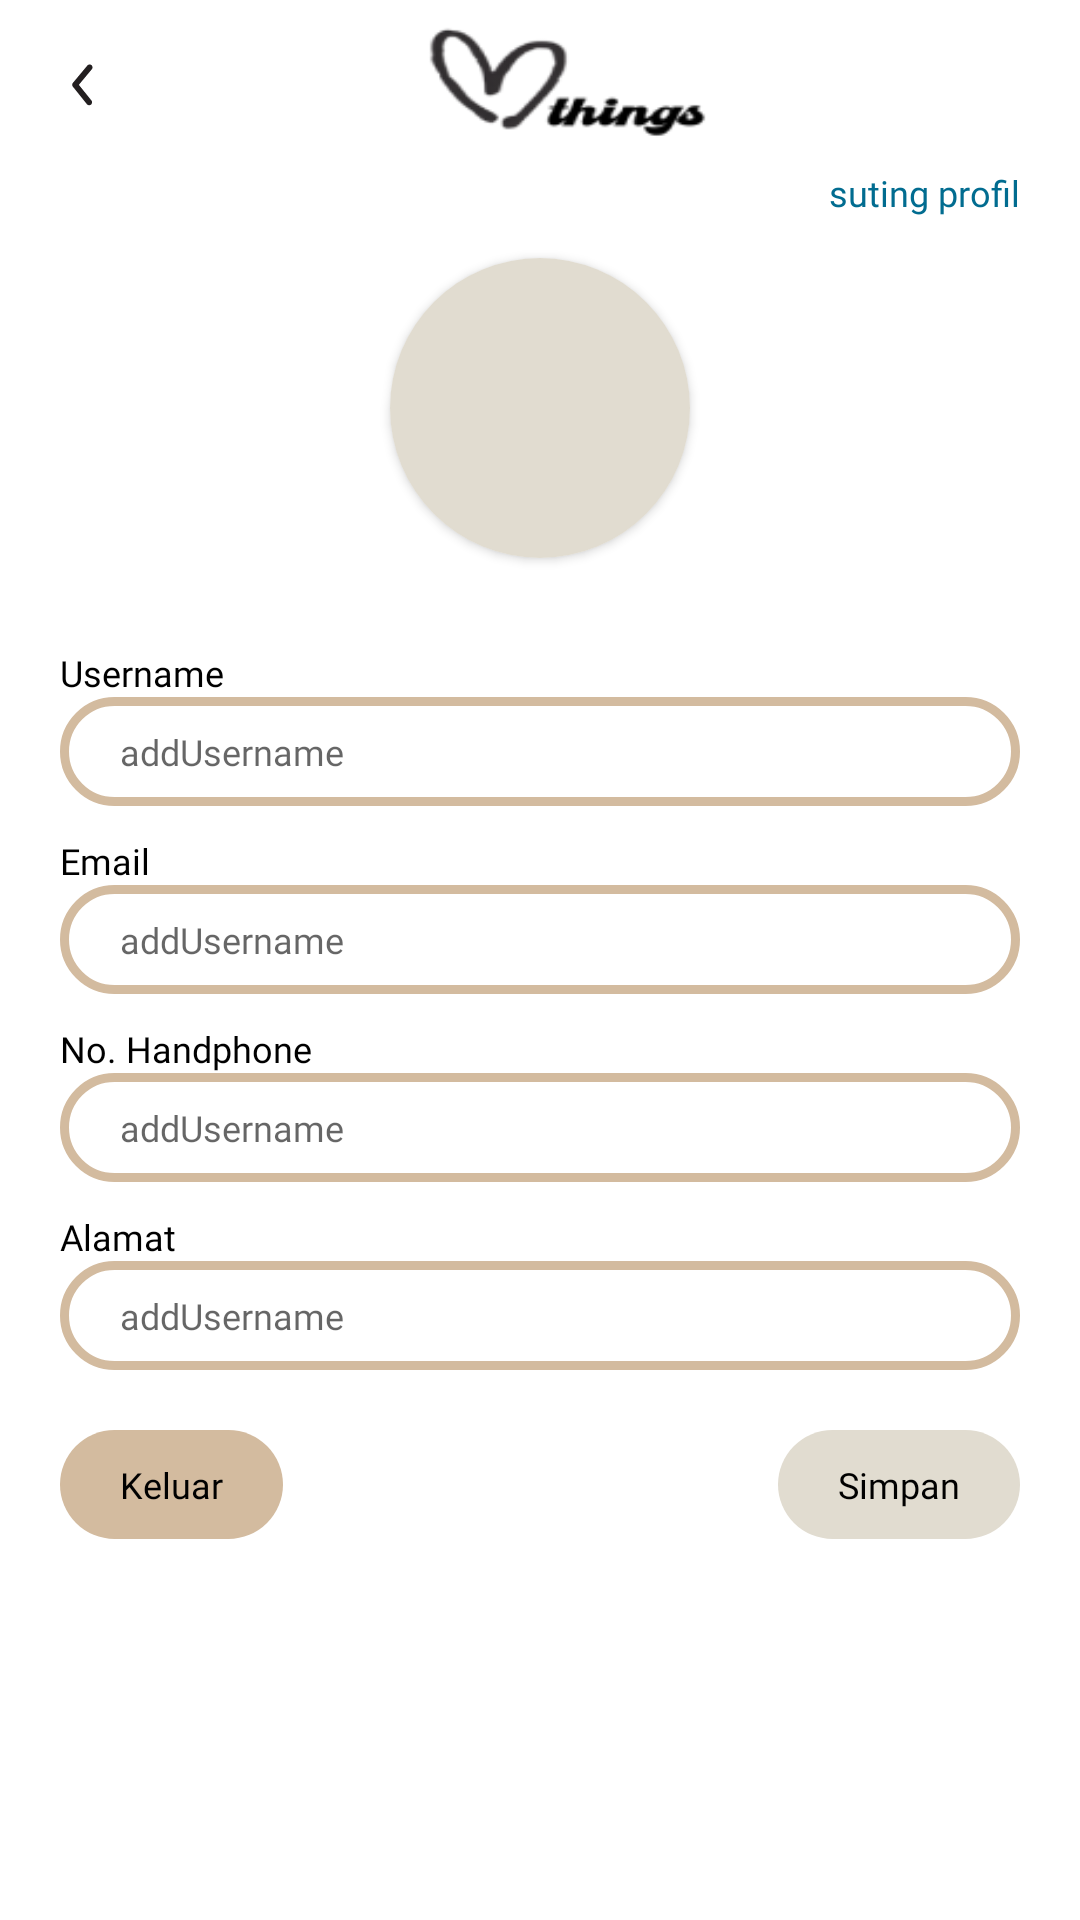

Android layout source for this screen:
<!-- AndroidManifest.xml: application theme Theme.Things -->
<!-- res/layout/activity_profile.xml -->
<?xml version="1.0" encoding="utf-8"?>
<RelativeLayout
    xmlns:android="http://schemas.android.com/apk/res/android"
    xmlns:app="http://schemas.android.com/apk/res-auto"
    xmlns:tools="http://schemas.android.com/tools"
    android:layout_width="match_parent"
    android:layout_height="match_parent"
    tools:context=".Activity.ProfileActivity"
    android:background="@color/white"
    >
    <androidx.appcompat.widget.Toolbar
        android:id="@+id/toolbar"
        android:layout_width="match_parent"
        android:layout_height="wrap_content"
        app:layout_scrollFlags="scroll|enterAlways"
        android:theme="@style/ThemeOverlay.AppCompat.ActionBar"
        app:popupTheme="@style/ThemeOverlay.AppCompat.ActionBar"
        android:background="@color/white"
        >

        <RelativeLayout
            android:paddingEnd="20dp"
            android:layout_width="wrap_content"
            android:layout_height="wrap_content"
            >
            <ImageView
                android:id="@+id/btnBack"
                android:layout_centerVertical="true"
                android:layout_width="24dp"
                android:layout_height="24dp"
                android:background="@drawable/ic_row_left"
                />
            <ImageView
                android:layout_centerVertical="true"
                android:layout_centerHorizontal="true"
                android:layout_width="100dp"
                android:layout_height="50dp"
                android:background="@drawable/logo_things"
                />

            <ImageView
                android:layout_alignParentEnd="true"
                android:layout_centerVertical="true"
                android:layout_width="24dp"
                android:layout_height="24dp"
                />


        </RelativeLayout>

    </androidx.appcompat.widget.Toolbar>
    <ScrollView
        android:layout_width="match_parent"
        android:layout_height="wrap_content"
        android:layout_below="@+id/toolbar"
        >
        <RelativeLayout
            android:layout_width="match_parent"
            android:layout_height="wrap_content"
            android:layout_marginHorizontal="20dp"
            >
            <androidx.cardview.widget.CardView
                android:id="@+id/card"
                android:layout_width="100dp"
                android:layout_height="100dp"
                android:layout_centerHorizontal="true"
                android:layout_marginTop="30dp"
                app:cardCornerRadius="500dp"
                >
                <RelativeLayout
                    android:layout_width="match_parent"
                    android:layout_height="match_parent"
                    android:background="@color/main"
                    >
                    <ImageView
                        android:id="@+id/imgUser"
                        android:layout_width="match_parent"
                        android:layout_height="match_parent"
                        />
                </RelativeLayout>
            </androidx.cardview.widget.CardView>
            <LinearLayout
                android:id="@+id/identitas"
                android:layout_below="@+id/card"
                android:layout_marginTop="30dp"
                android:layout_width="match_parent"
                android:layout_height="wrap_content"
                android:orientation="vertical"
                >

                <TextView
                    android:layout_width="wrap_content"
                    android:layout_height="wrap_content"
                    android:fontFamily="@font/poppinsmedium"
                    android:text="Username"
                    android:textColor="@color/black"
                    android:textSize="12dp"
                    tools:ignore="TextSizeCheck" />

                <EditText
                    android:id="@+id/addUsername"
                    android:layout_width="match_parent"
                    android:layout_height="wrap_content"
                    android:background="@drawable/btn_strock"
                    android:fontFamily="@font/poppinsmedium"
                    android:hint="addUsername"
                    android:paddingHorizontal="20dp"
                    android:paddingVertical="10dp"
                    android:textColor="@color/black"
                    android:textSize="12dp"
                    tools:ignore="TextSizeCheck" />

                <TextView
                    android:layout_width="wrap_content"
                    android:layout_height="wrap_content"
                    android:layout_marginTop="10dp"
                    android:fontFamily="@font/poppinsmedium"
                    android:text="Email"
                    android:textColor="@color/black"
                    android:textSize="12dp"
                    tools:ignore="TextSizeCheck" />

                <EditText
                    android:id="@+id/addEmail"
                    android:layout_width="match_parent"
                    android:layout_height="wrap_content"
                    android:background="@drawable/btn_strock"
                    android:fontFamily="@font/poppinsmedium"
                    android:hint="addUsername"
                    android:paddingHorizontal="20dp"
                    android:paddingVertical="10dp"
                    android:textColor="@color/black"
                    android:textSize="12dp"
                    tools:ignore="TextSizeCheck" />

                <TextView
                    android:layout_width="wrap_content"
                    android:layout_height="wrap_content"
                    android:layout_marginTop="10dp"
                    android:fontFamily="@font/poppinsmedium"
                    android:text="No. Handphone"
                    android:textColor="@color/black"
                    android:textSize="12dp"
                    tools:ignore="TextSizeCheck" />

                <EditText
                    android:id="@+id/addHp"
                    android:layout_width="match_parent"
                    android:layout_height="wrap_content"
                    android:background="@drawable/btn_strock"
                    android:fontFamily="@font/poppinsmedium"
                    android:hint="addUsername"
                    android:paddingHorizontal="20dp"
                    android:paddingVertical="10dp"
                    android:textColor="@color/black"
                    android:textSize="12dp"
                    tools:ignore="TextSizeCheck" />

                <TextView
                    android:layout_width="wrap_content"
                    android:layout_height="wrap_content"
                    android:layout_marginTop="10dp"
                    android:fontFamily="@font/poppinsmedium"
                    android:text="Alamat"
                    android:textColor="@color/black"
                    android:textSize="12dp"
                    tools:ignore="TextSizeCheck" />

                <EditText
                    android:id="@id/addAlamat"
                    android:layout_width="match_parent"
                    android:layout_height="wrap_content"
                    android:background="@drawable/btn_strock"
                    android:fontFamily="@font/poppinsmedium"
                    android:hint="addUsername"
                    android:paddingHorizontal="20dp"
                    android:paddingVertical="10dp"
                    android:textColor="@color/black"
                    android:textSize="12dp"
                    tools:ignore="TextSizeCheck,TouchTargetSizeCheck" />
            </LinearLayout>

            <TextView
                android:id="@+id/btnChangePP"
                android:layout_width="wrap_content"
                android:layout_height="wrap_content"
                android:layout_alignParentEnd="true"
                android:fontFamily="@font/poppinsmedium"
                android:text="suting profil"
                android:textColor="@color/btn3"
                android:textSize="12dp"
                tools:ignore="TextSizeCheck" />

            <TextView
                android:id="@+id/btnSave"
                android:layout_width="wrap_content"
                android:layout_height="wrap_content"
                android:layout_below="@+id/identitas"
                android:layout_alignParentEnd="true"
                android:layout_marginTop="20dp"
                android:background="@drawable/btn_fill2"
                android:fontFamily="@font/poppinsmedium"
                android:paddingHorizontal="20dp"
                android:paddingVertical="10dp"
                android:text="Simpan"
                android:textColor="@color/black"
                android:textSize="12dp"
                tools:ignore="TextSizeCheck" />

            <TextView
                android:id="@+id/btnLogout"
                android:layout_marginTop="20dp"
                android:layout_below="@+id/identitas"
                android:layout_width="wrap_content"
                android:layout_height="wrap_content"
                android:text="Keluar"
                android:fontFamily="@font/poppinsmedium"
                android:textColor="@color/black"
                android:textSize="12dp"
                android:background="@drawable/btn_fill"
                android:paddingHorizontal="20dp"
                android:paddingVertical="10dp"
                />


        </RelativeLayout>
    </ScrollView>

</RelativeLayout>
<!-- resources referenced by this layout -->
<resources>
  <color name="black">#FF000000</color>
  <color name="btn3">#016C90</color>
  <color name="main">#E1DCD0</color>
  <color name="white">#FFFFFFFF</color>
  <!-- drawable btn_fill (drawable) -->
  <?xml version="1.0" encoding="utf-8"?>
  <shape xmlns:android="http://schemas.android.com/apk/res/android">
      <solid android:color="@color/btn1"/>
      <corners android:radius="50dp"/>
  </shape>
  <!-- drawable btn_fill2 (drawable) -->
  <?xml version="1.0" encoding="utf-8"?>
  <shape xmlns:android="http://schemas.android.com/apk/res/android">
      <solid android:color="@color/btn2"/>
      <corners android:radius="50dp"/>
  </shape>
  <!-- drawable btn_strock (drawable) -->
  <?xml version="1.0" encoding="utf-8"?>
  <shape xmlns:android="http://schemas.android.com/apk/res/android">
      <stroke android:color="@color/btn1"
          android:width="3dp"/>
      <corners android:radius="50dp"/>
  </shape>
  <!-- drawable ic_row_left (drawable) -->
  <vector xmlns:android="http://schemas.android.com/apk/res/android"
      android:width="40dp"
      android:height="37dp"
      android:viewportWidth="40"
      android:viewportHeight="37">
    <path
        android:pathData="M22.8572,29.4005C22.6162,29.4012 22.378,29.3519 22.1602,29.2561C21.9424,29.1602 21.7505,29.0204 21.5986,28.8468L13.8046,19.8683C13.5672,19.6006 13.4375,19.2647 13.4375,18.9181C13.4375,18.5715 13.5672,18.2356 13.8046,17.9679L21.8729,8.9894C22.1468,8.6838 22.5404,8.4916 22.9671,8.4551C23.3938,8.4187 23.8186,8.5409 24.1482,8.7949C24.4777,9.0489 24.6849,9.4139 24.7243,9.8096C24.7636,10.2052 24.6319,10.5992 24.358,10.9048L17.1449,18.9256L24.1159,26.9463C24.3132,27.166 24.4386,27.4335 24.4771,27.7171C24.5156,28.0007 24.4657,28.2887 24.3333,28.5469C24.2009,28.805 23.9915,29.0226 23.7299,29.1739C23.4684,29.3252 23.1655,29.4038 22.8572,29.4005Z"
        android:fillColor="#231F20"/>
  </vector>
  <!-- drawable logo_things: png bitmap (drawable, 5385 bytes) -->
  <style name="Theme.Things" parent="Theme.MaterialComponents.DayNight.NoActionBar">
          
          <item name="colorPrimary">@color/main</item>
          <item name="colorPrimaryVariant">@color/btn1</item>
          <item name="colorOnPrimary">@color/white</item>
          
          <item name="colorSecondary">@color/btn3</item>
          <item name="colorSecondaryVariant">@color/bottomitem</item>
          <item name="colorOnSecondary">@color/black</item>
          
          <item name="android:statusBarColor" tools:targetApi="l">?attr/colorPrimaryVariant</item>
          
      </style>
  <color name="btn1">#D3BB9F</color>
  <color name="btn2">#E1DCD0</color>
  <color name="bottomitem">#CDC5B1</color>
</resources>
